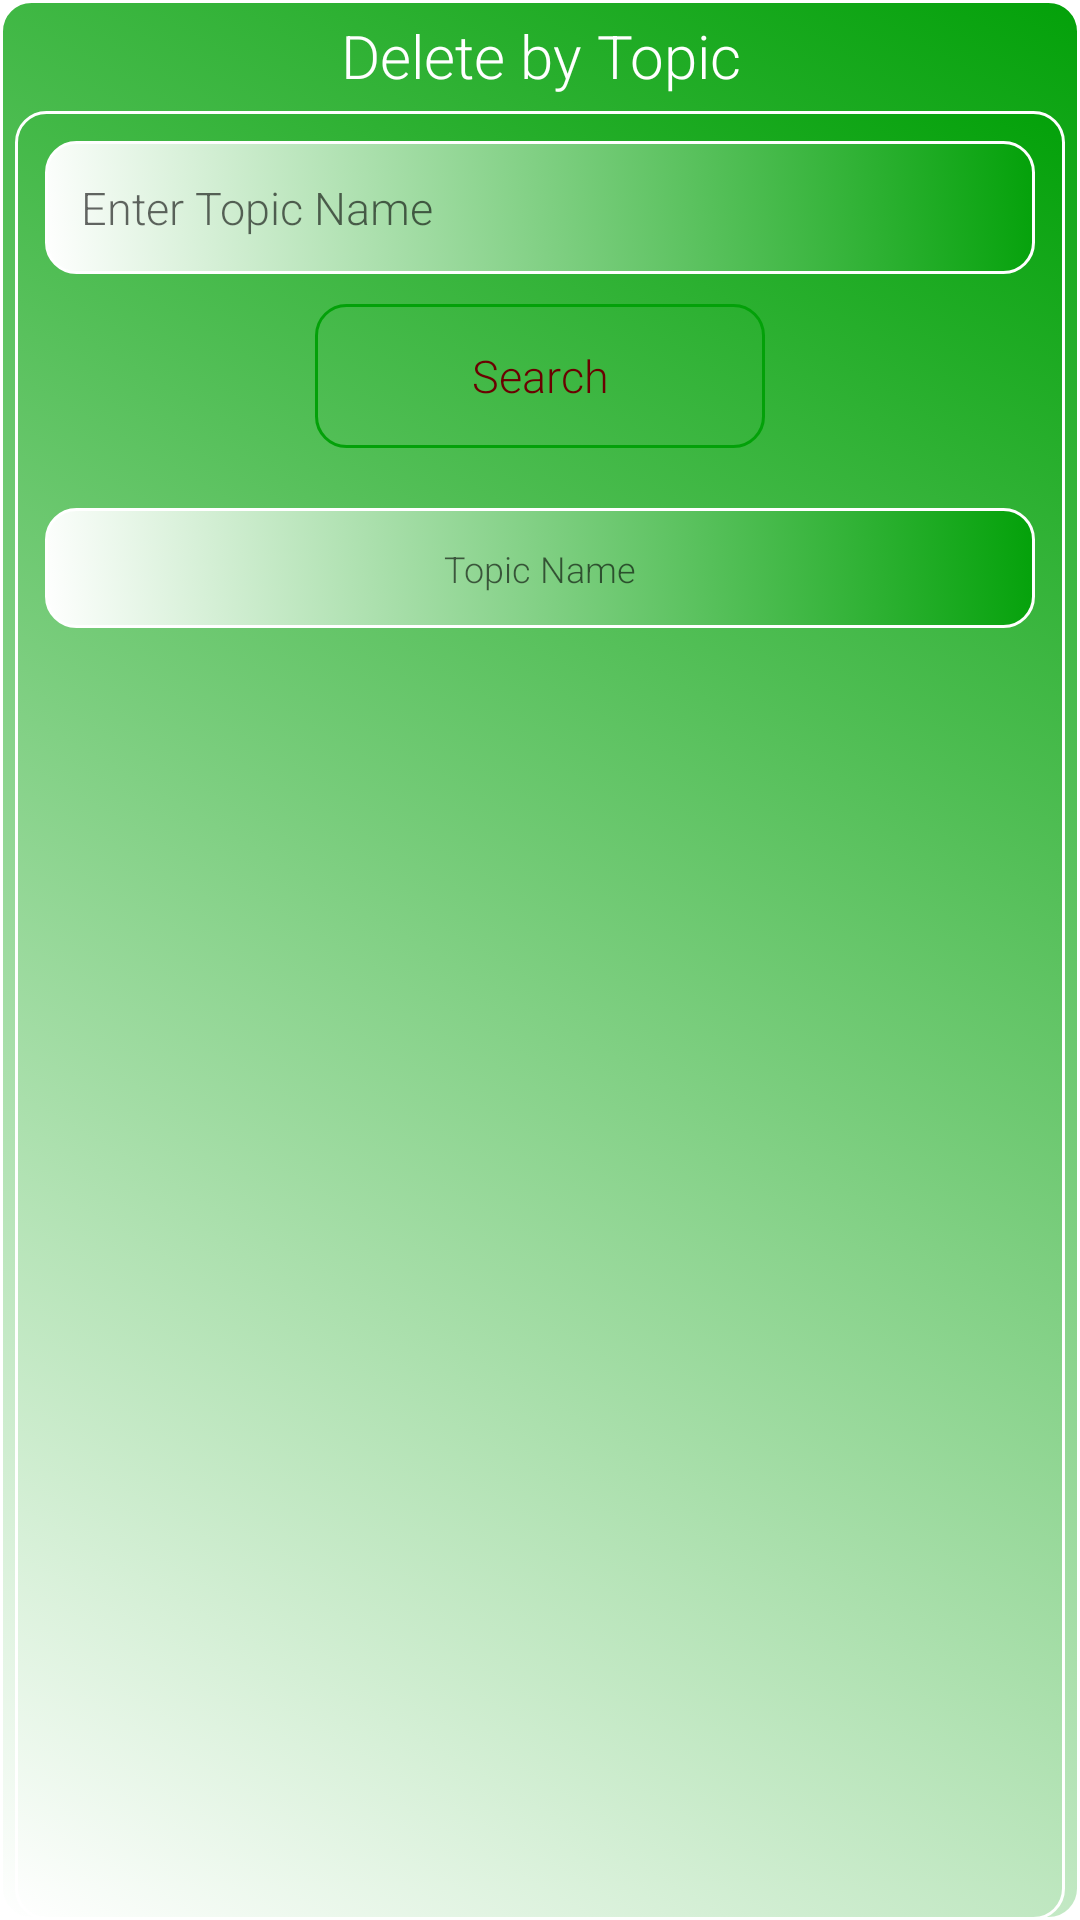

Here is an Android app screen rendered from its layout file. Give the layout XML and the strings, colors and styles it references.
<!-- AndroidManifest.xml: application theme AppTheme -->
<!-- res/layout/activity_delete.xml -->
<?xml version="1.0" encoding="utf-8"?>
<LinearLayout xmlns:android="http://schemas.android.com/apk/res/android"
    xmlns:app="http://schemas.android.com/apk/res-auto"
    xmlns:tools="http://schemas.android.com/tools"
    android:layout_width="match_parent"
    android:layout_height="match_parent"
    android:orientation="vertical"
    android:background="@color/white"
    tools:context=".Delete">



    <LinearLayout
        android:layout_width="match_parent"
        android:layout_height="match_parent"
        android:orientation="vertical"
        android:background="@drawable/defult_button"
        >

        <TextView
            android:layout_marginTop="5dp"
            android:layout_width="wrap_content"
            android:layout_height="wrap_content"
            android:text="Delete by Topic"
            android:textSize="20sp"
            android:textAlignment="center"
            android:layout_gravity="center"
            android:fontFamily="sans-serif-light"
            android:textColor="#FFFFFF"
            />

        <LinearLayout
            android:id="@+id/deleteBackgroundID"
            android:layout_marginTop="5dp"
            android:layout_width="match_parent"
            android:orientation="vertical"
            android:background="@drawable/defult_button"
            android:layout_marginLeft="5dp"
            android:layout_marginRight="5dp"
            android:layout_height="match_parent">

            <LinearLayout
                android:layout_marginTop="15dp"
                android:layout_width="match_parent"
                android:layout_margin="10dp"
                android:orientation="vertical"
                android:layout_height="wrap_content">
                <EditText
                    android:layout_width="match_parent"
                    android:layout_height="wrap_content"
                    android:id="@+id/del_search_byId"
                    android:inputType="text"
                    android:padding="12dp"
                    android:maxLength="25"
                    android:fontFamily="sans-serif-light"
                    android:background="@drawable/defult_button"
                    android:hint="Enter Topic Name"
                    android:textSize="15sp"/>
                <Button
                    android:layout_marginTop="10dp"
                    android:layout_gravity="center"
                    android:id="@+id/del_search_button"
                    android:background="@drawable/effect"
                    android:textColor="#6A0101"
                    android:layout_width="150dp"
                    android:layout_height="wrap_content"
                    android:textAllCaps="false"
                    android:fontFamily="sans-serif-light"
                    android:textSize="15sp"
                    android:text="Search"/>

            </LinearLayout>

            <LinearLayout
                android:layout_marginTop="10dp"
                android:weightSum="4"
                android:layout_margin="10dp"
                android:layout_width="match_parent"
                android:layout_height="40dp">
                <TextView
                    android:textColor="#CA1709"
                    android:layout_weight="3"
                    android:layout_width="match_parent"
                    android:layout_height="wrap_content"
                    android:layout_gravity="center"
                    android:background="@drawable/defult_button"
                    android:padding="12dp"
                    android:textAlignment="center"
                    android:id="@+id/del_preview_nameId"
                    android:hint="Topic Name"
                    android:fontFamily="sans-serif-light"
                    android:textSize="12sp"/>
                <Button
                    android:layout_weight="1"
                    android:layout_width="150dp"
                    android:layout_height="wrap_content"
                    android:text="Delete"
                    android:visibility="gone"
                    android:textAllCaps="false"
                    android:textSize="15sp"
                    android:layout_marginLeft="5dp"
                    android:background="@drawable/button_desible"
                    android:textColor="#FFFFFF"
                    android:id="@+id/delete_prdoductId"/>
            </LinearLayout>


            <LinearLayout
                android:id="@+id/loading_layoutID"
                android:visibility="gone"
                android:layout_width="match_parent"
                android:layout_height="match_parent"
                android:orientation="vertical">
                <pl.droidsonroids.gif.GifImageView
                    android:id="@+id/gif_loadingID"
                    android:layout_width="match_parent"
                    android:layout_height="150dp"
                    android:src="@drawable/myload"/>
                <TextView
                    android:layout_marginBottom="10dp"
                    android:layout_width="match_parent"
                    android:layout_height="wrap_content"
                    android:textSize="16sp"
                    android:textAlignment="center"
                    android:text="Please Wait,We are getting data.."/>
            </LinearLayout>



            <LinearLayout
                android:id="@+id/noDataID"
                android:layout_width="match_parent"
                android:orientation="vertical"
                android:layout_gravity="center"
                android:gravity="center"
                android:visibility="gone"
                android:layout_height="match_parent">
                <ImageView
                    android:gravity="center"
                    android:fontFamily="sans-serif-light"
                    android:layout_width="wrap_content"
                    android:layout_height="100dp"
                    android:src="@drawable/nodatafound"
                    android:layout_margin="5dp"
                    android:textSize="10sp"
                    />
            </LinearLayout>


        </LinearLayout>

    </LinearLayout>




























</LinearLayout>
<!-- resources referenced by this layout -->
<resources>
  <color name="white">#ffffff</color>
  <!-- drawable button_desible (drawable) -->
  <?xml version="1.0" encoding="utf-8"?>
  <shape xmlns:android="http://schemas.android.com/apk/res/android">
      <solid android:color="@color/colorAccent2" />
      <corners android:radius="10dp"/>
  
  </shape>
  <!-- drawable defult_button (drawable) -->
  <?xml version="1.0" encoding="utf-8"?>
      <selector xmlns:android="http://schemas.android.com/apk/res/android">
  
  
      <item android:state_active="true"
          android:drawable="@color/colorAccent"/>
  
  
  
  
      <item android:state_enabled="false">
      <shape android:shape="rectangle">
          <gradient android:angle="225" android:endColor="@color/white" android:startColor="@color/white" />
          <corners android:radius="10dp" />
          <stroke android:width="1dp" android:color="@color/colorAccent2" />
      </shape>
          </item>
  
  
  
      <item android:state_enabled="true">
          <shape android:shape="rectangle">
              <gradient android:angle="225" android:endColor="@color/white" android:startColor="@color/colorAccent" />
              <corners android:radius="10dp"/>
              <stroke android:width="1dp" android:color="@color/colorAccent" />
          </shape>
      </item>
  
  
  
  
  </selector>
  <!-- drawable effect (drawable) -->
  <?xml version="1.0" encoding="utf-8"?>
  <ripple
      xmlns:android="http://schemas.android.com/apk/res/android"
      android:color="#FFFFFF">
  
      <item android:state_enabled="true">
          <shape xmlns:android="http://schemas.android.com/apk/res/android"
              android:shape="rectangle">
  
              <stroke android:color="@color/colorAccent"
                  android:width="1dp"/>
              <corners android:radius="10dp"/>
          </shape>
      </item>
  
  </ripple>
  <!-- drawable nodatafound: png bitmap (drawable, 33875 bytes) -->
  <style name="AppTheme" parent="Base.Theme.AppCompat.Light.DarkActionBar">
          
          <item name="colorPrimary">@color/colorPrimary</item>
          <item name="android:windowBackground">@drawable/splash</item>
          <item name="colorPrimaryDark">@color/colorPrimaryDark</item>
          <item name="colorAccent">@color/colorAccent</item>
         
          <item name="android:statusBarColor">#ffffff</item>
          <item name="android:windowLightStatusBar">true</item>
      </style>
  <color name="colorAccent2">#FF0000</color>
  <color name="colorAccent">#03A109</color>
  <color name="colorPrimary">#008577</color>
  <!-- drawable splash (drawable) -->
  <?xml version="1.0" encoding="utf-8"?>
  <layer-list xmlns:android="http://schemas.android.com/apk/res/android"
      android:opacity="opaque">
  
      
  
      
      <item android:drawable="@android:color/white" />
  
      <item>
          
          <bitmap
          android:gravity="center"
          android:src="@drawable/kaspia"/>
      </item>
  
  </layer-list>
  <color name="colorPrimaryDark">#00574B</color>
  <!-- drawable kaspia: gif bitmap (drawable, 45096 bytes) -->
</resources>
